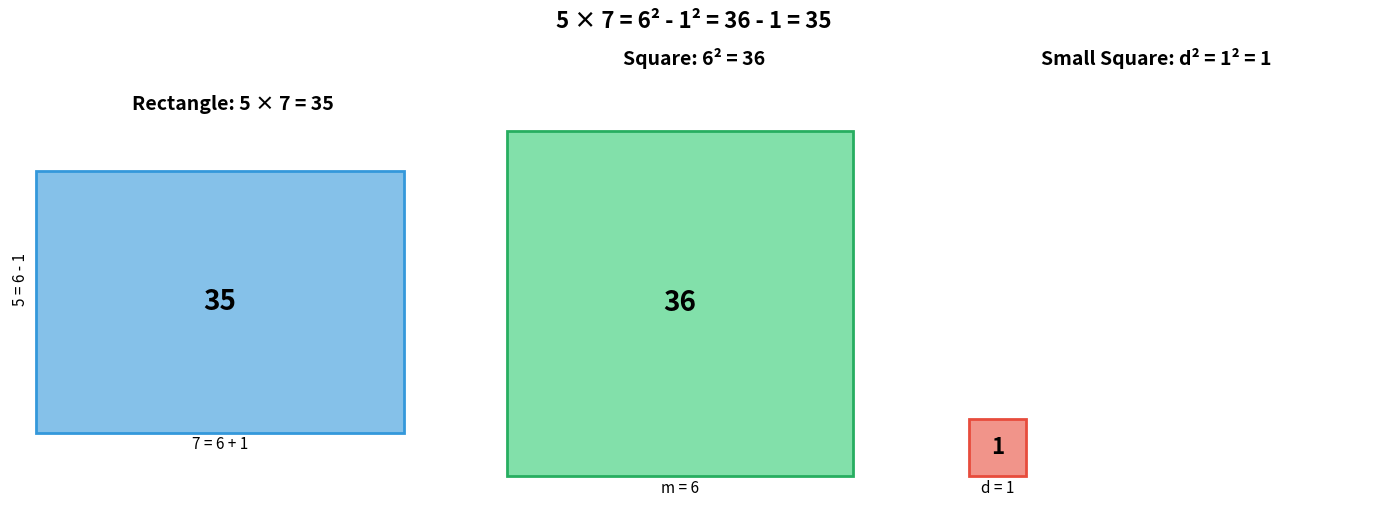
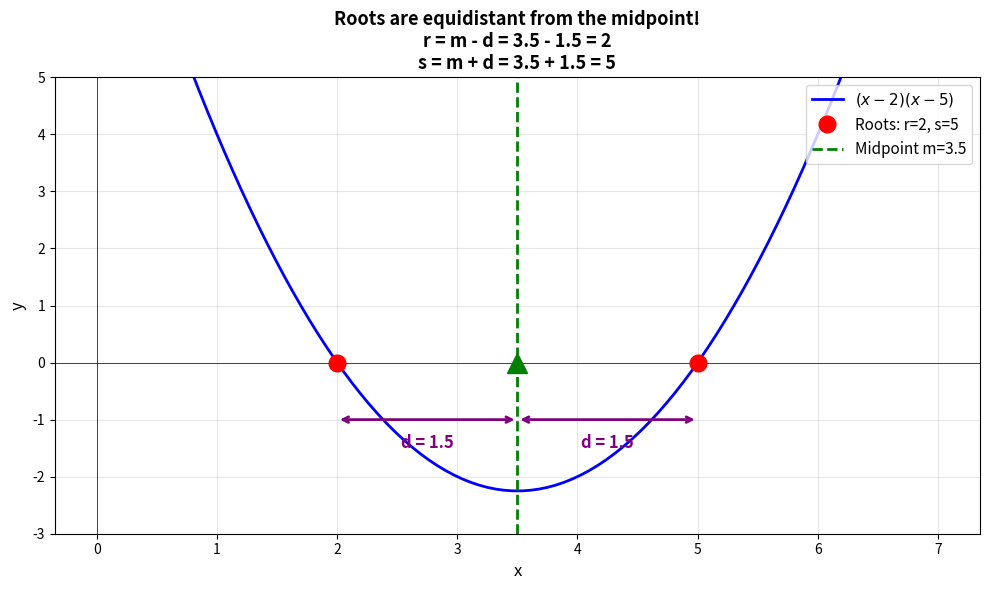
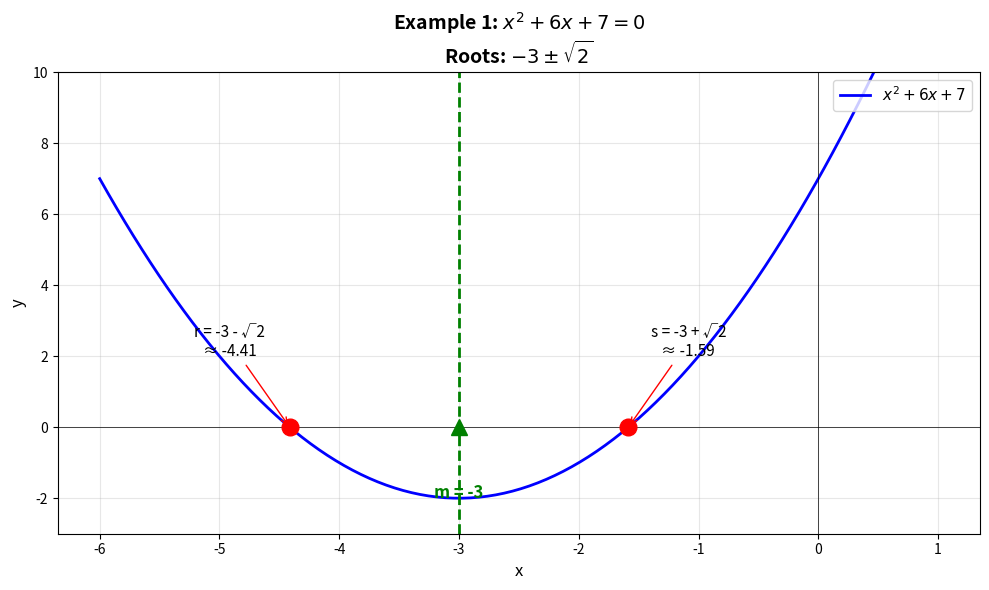
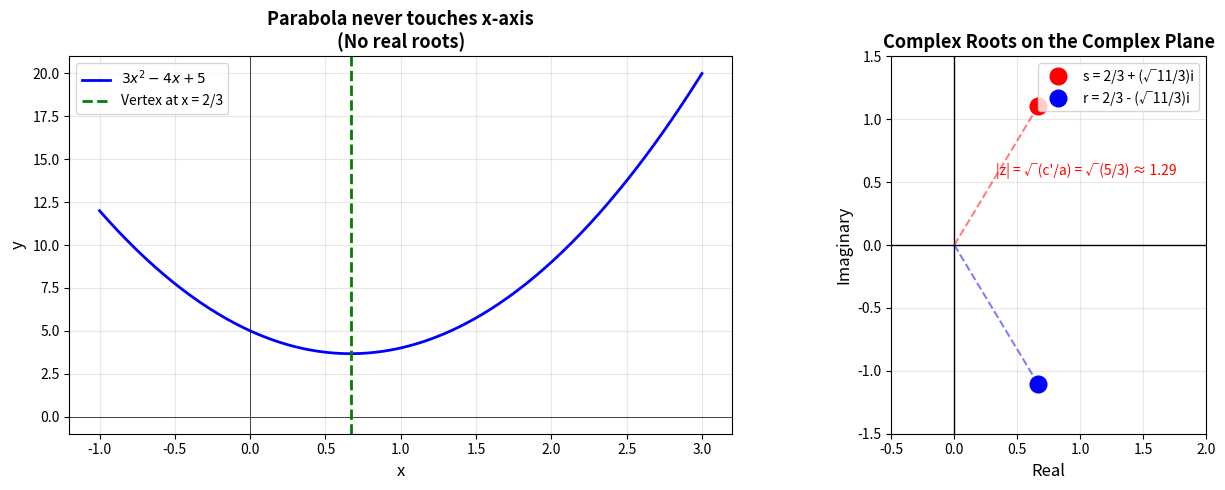
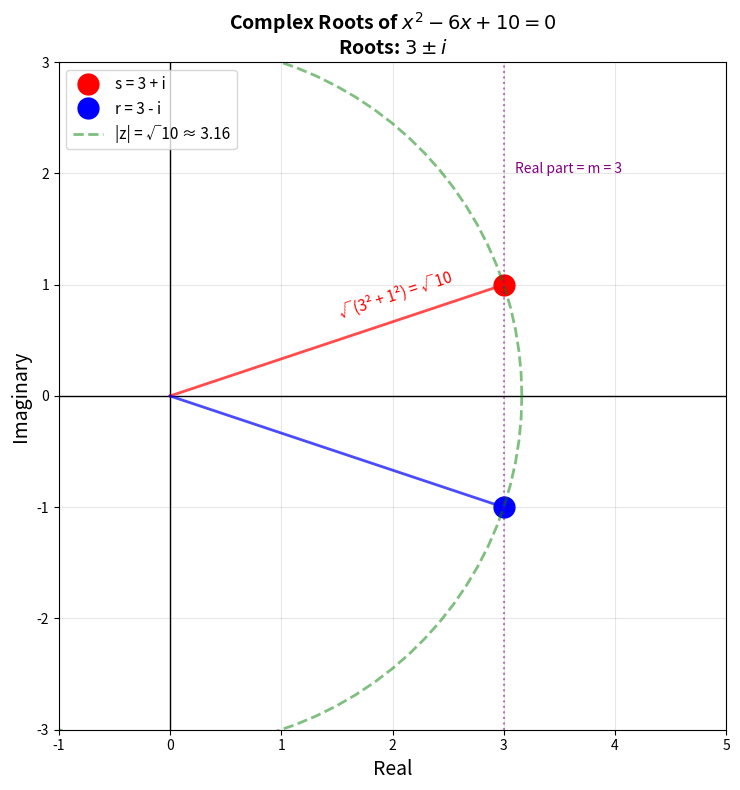
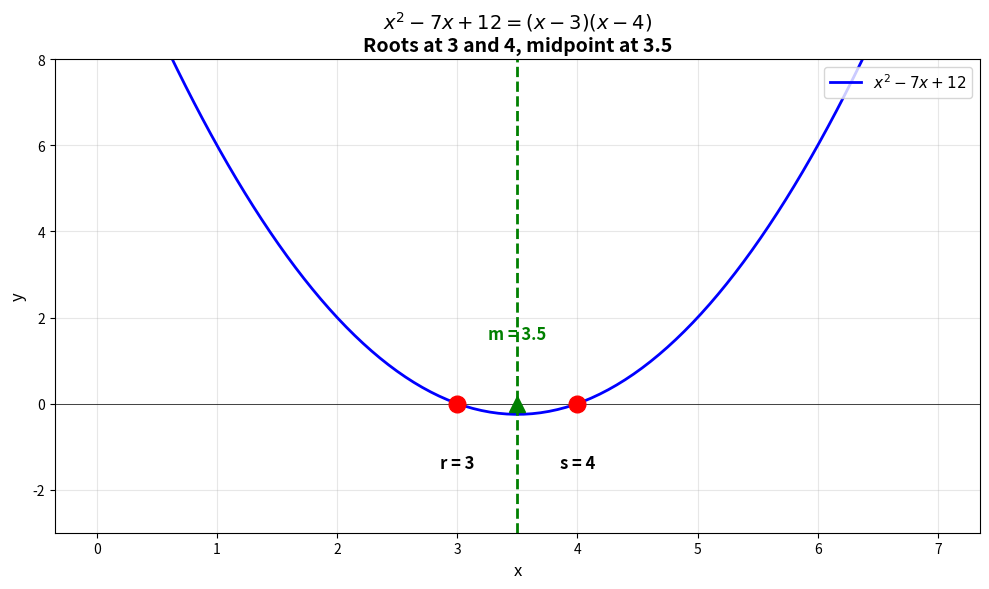
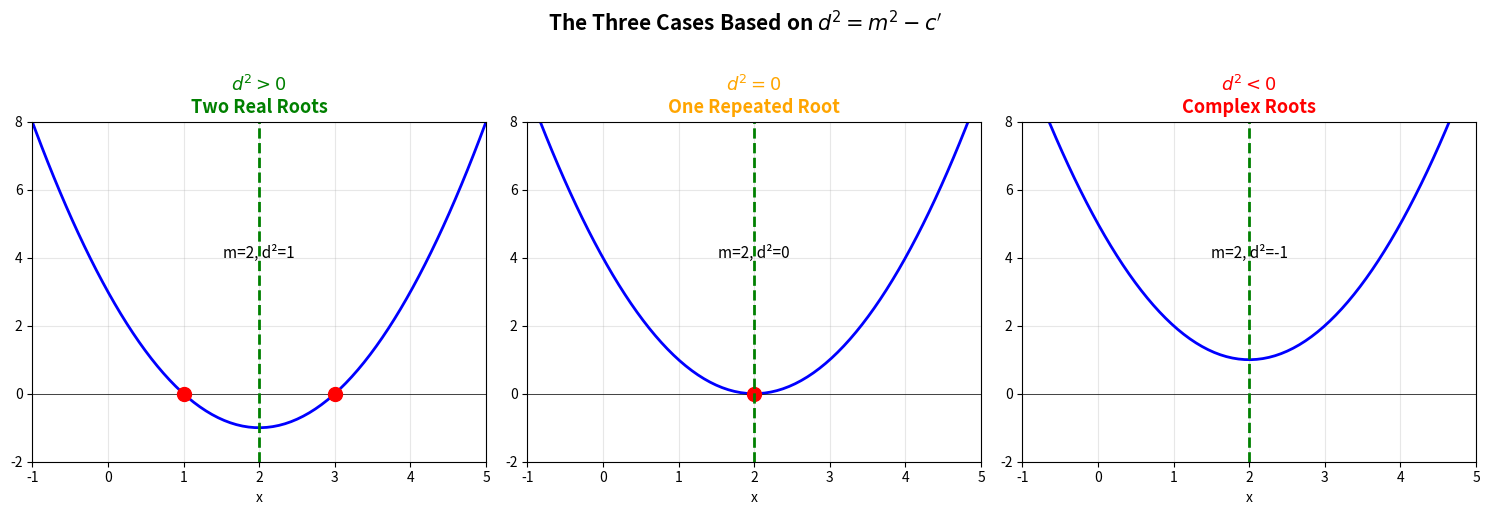

The matplotlib source for these figures, in order:
import matplotlib.pyplot as plt
import matplotlib.patches as patches
import numpy as np

# Visualize 5 × 7 = 6² - 1²
fig, axes = plt.subplots(1, 3, figsize=(14, 5))

# Left: The rectangle 5 × 7
ax1 = axes[0]
rect = patches.Rectangle((0, 0), 7, 5, linewidth=2, edgecolor='#3498db', facecolor='#85c1e9')
ax1.add_patch(rect)
ax1.set_xlim(-0.5, 8)
ax1.set_ylim(-0.5, 6)
ax1.set_aspect('equal')
ax1.set_title('Rectangle: 5 × 7 = 35', fontsize=14, fontweight='bold')
ax1.text(3.5, 2.5, '35', fontsize=20, ha='center', va='center', fontweight='bold')
ax1.text(3.5, -0.3, '7 = 6 + 1', fontsize=11, ha='center')
ax1.text(-0.3, 2.5, '5 = 6 - 1', fontsize=11, ha='center', rotation=90)
ax1.axis('off')

# Middle: The square 6²
ax2 = axes[1]
square = patches.Rectangle((0, 0), 6, 6, linewidth=2, edgecolor='#27ae60', facecolor='#82e0aa')
ax2.add_patch(square)
ax2.set_xlim(-0.5, 7)
ax2.set_ylim(-0.5, 7)
ax2.set_aspect('equal')
ax2.set_title('Square: 6² = 36', fontsize=14, fontweight='bold')
ax2.text(3, 3, '36', fontsize=20, ha='center', va='center', fontweight='bold')
ax2.text(3, -0.3, 'm = 6', fontsize=11, ha='center')
ax2.axis('off')

# Right: The small square 1²
ax3 = axes[2]
small_square = patches.Rectangle((0, 0), 1, 1, linewidth=2, edgecolor='#e74c3c', facecolor='#f1948a')
ax3.add_patch(small_square)
ax3.set_xlim(-0.5, 7)
ax3.set_ylim(-0.5, 7)
ax3.set_aspect('equal')
ax3.set_title('Small Square: d² = 1² = 1', fontsize=14, fontweight='bold')
ax3.text(0.5, 0.5, '1', fontsize=16, ha='center', va='center', fontweight='bold')
ax3.text(0.5, -0.3, 'd = 1', fontsize=11, ha='center')
ax3.axis('off')

plt.suptitle('5 × 7 = 6² - 1² = 36 - 1 = 35', fontsize=16, fontweight='bold', y=1.02)
plt.tight_layout()
plt.show()

# Visualize roots on a parabola with midpoint
fig, ax = plt.subplots(figsize=(10, 6))

# Example: roots at r=2 and s=5
r, s = 2, 5
m = (r + s) / 2  # midpoint = 3.5
d = (s - r) / 2  # distance = 1.5

x = np.linspace(0, 7, 100)
y = (x - r) * (x - s)

ax.plot(x, y, 'b-', linewidth=2, label=f'$(x-{r})(x-{s})$')
ax.axhline(y=0, color='k', linewidth=0.5)
ax.axvline(x=0, color='k', linewidth=0.5)

# Mark roots
ax.plot([r, s], [0, 0], 'ro', markersize=12, label=f'Roots: r={r}, s={s}')

# Mark midpoint
ax.axvline(x=m, color='green', linestyle='--', linewidth=2, label=f'Midpoint m={m}')
ax.plot(m, 0, 'g^', markersize=15)

# Show distance d
ax.annotate('', xy=(s, -1), xytext=(m, -1),
            arrowprops=dict(arrowstyle='<->', color='purple', lw=2))
ax.text((m + s)/2, -1.5, f'd = {d}', fontsize=12, ha='center', color='purple', fontweight='bold')

ax.annotate('', xy=(r, -1), xytext=(m, -1),
            arrowprops=dict(arrowstyle='<->', color='purple', lw=2))
ax.text((m + r)/2, -1.5, f'd = {d}', fontsize=12, ha='center', color='purple', fontweight='bold')

ax.set_xlabel('x', fontsize=12)
ax.set_ylabel('y', fontsize=12)
ax.set_title(f'Roots are equidistant from the midpoint!\nr = m - d = {m} - {d} = {r}\ns = m + d = {m} + {d} = {s}', 
             fontsize=13, fontweight='bold')
ax.legend(loc='upper right', fontsize=11)
ax.grid(True, alpha=0.3)
ax.set_ylim(-3, 5)

plt.tight_layout()
plt.show()

import numpy as np
import matplotlib.pyplot as plt

# Example 1: x² + 6x + 7 = 0
b_prime, c_prime = 6, 7

# Step 1: Midpoint
m = -b_prime / 2
print(f"Step 1: Midpoint m = -{b_prime}/2 = {m}")

# Step 2: Distance squared
d_squared = m**2 - c_prime
d = np.sqrt(d_squared)
print(f"Step 2: d² = {m}² - {c_prime} = {m**2} - {c_prime} = {d_squared}")
print(f"        d = √{d_squared} = {d:.4f}")

# Step 3: Roots
r = m - d
s = m + d
print(f"Step 3: r = {m} - √{d_squared} = {r:.4f}")
print(f"        s = {m} + √{d_squared} = {s:.4f}")

# Verify
print(f"\nVerification: (x - r)(x - s) at x=0: {r * s:.4f} (should equal c' = {c_prime})")
print(f"              -(r + s) = {-(r + s):.4f} (should equal b' = {b_prime})")

# Visualize Example 1
fig, ax = plt.subplots(figsize=(10, 6))

x = np.linspace(-6, 1, 200)
y = x**2 + 6*x + 7

ax.plot(x, y, 'b-', linewidth=2, label='$x^2 + 6x + 7$')
ax.axhline(y=0, color='k', linewidth=0.5)
ax.axvline(x=0, color='k', linewidth=0.5)

# Mark roots
ax.plot([r, s], [0, 0], 'ro', markersize=12)
ax.annotate(f'r = -3 - √2\n≈ {r:.2f}', xy=(r, 0), xytext=(r-0.5, 2),
            fontsize=11, ha='center', arrowprops=dict(arrowstyle='->', color='red'))
ax.annotate(f's = -3 + √2\n≈ {s:.2f}', xy=(s, 0), xytext=(s+0.5, 2),
            fontsize=11, ha='center', arrowprops=dict(arrowstyle='->', color='red'))

# Mark midpoint
ax.axvline(x=m, color='green', linestyle='--', linewidth=2)
ax.plot(m, 0, 'g^', markersize=12)
ax.annotate(f'm = -3', xy=(m, 0), xytext=(m, -2), fontsize=12, ha='center', 
            color='green', fontweight='bold')

ax.set_xlabel('x', fontsize=12)
ax.set_ylabel('y', fontsize=12)
ax.set_title('Example 1: $x^2 + 6x + 7 = 0$\nRoots: $-3 \pm \sqrt{2}$', fontsize=14, fontweight='bold')
ax.legend(loc='upper right', fontsize=11)
ax.grid(True, alpha=0.3)
ax.set_ylim(-3, 10)

plt.tight_layout()
plt.show()

# Example 2: 3x² - 4x + 5 = 0
a, b, c = 3, -4, 5

# Normalize
b_prime = b / a
c_prime = c / a
print(f"Normalized: x² + ({b_prime:.4f})x + {c_prime:.4f} = 0")

# Step 1: Midpoint
m = -b_prime / 2
print(f"\nStep 1: Midpoint m = {m:.4f}")

# Step 2: Distance squared
d_squared = m**2 - c_prime
print(f"Step 2: d² = {m:.4f}² - {c_prime:.4f} = {m**2:.4f} - {c_prime:.4f} = {d_squared:.4f}")

if d_squared < 0:
    print(f"\n⚠️  d² is NEGATIVE! The roots are complex.")
    d_imaginary = np.sqrt(-d_squared)
    print(f"\nStep 3: d = √({d_squared:.4f}) = {d_imaginary:.4f}i")
    print(f"        r = {m:.4f} - {d_imaginary:.4f}i")
    print(f"        s = {m:.4f} + {d_imaginary:.4f}i")
    
    # As fractions
    print(f"\nIn exact form: r, s = 2/3 ± (√11/3)i")

# Visualize complex roots on the complex plane
fig, axes = plt.subplots(1, 2, figsize=(14, 5))

# Left: The parabola (no real roots)
ax1 = axes[0]
x = np.linspace(-1, 3, 200)
y = 3*x**2 - 4*x + 5

ax1.plot(x, y, 'b-', linewidth=2, label='$3x^2 - 4x + 5$')
ax1.axhline(y=0, color='k', linewidth=0.5)
ax1.axvline(x=0, color='k', linewidth=0.5)
ax1.axvline(x=2/3, color='green', linestyle='--', linewidth=2, label=f'Vertex at x = 2/3')
ax1.set_xlabel('x', fontsize=12)
ax1.set_ylabel('y', fontsize=12)
ax1.set_title('Parabola never touches x-axis\n(No real roots)', fontsize=13, fontweight='bold')
ax1.legend(fontsize=10)
ax1.grid(True, alpha=0.3)

# Right: Complex plane
ax2 = axes[1]
m = 2/3
d_imag = np.sqrt(11)/3

ax2.axhline(y=0, color='k', linewidth=1)
ax2.axvline(x=0, color='k', linewidth=1)

# Plot complex roots
ax2.plot(m, d_imag, 'ro', markersize=12, label=f's = 2/3 + (√11/3)i')
ax2.plot(m, -d_imag, 'bo', markersize=12, label=f'r = 2/3 - (√11/3)i')

# Draw lines from origin
ax2.plot([0, m], [0, d_imag], 'r--', alpha=0.5)
ax2.plot([0, m], [0, -d_imag], 'b--', alpha=0.5)

# Show the distance from origin (modulus)
modulus = np.sqrt(m**2 + d_imag**2)
ax2.annotate(f'|z| = √(c\'/a) = √(5/3) ≈ {modulus:.2f}', 
             xy=(m/2, d_imag/2), fontsize=10, color='red')

ax2.set_xlabel('Real', fontsize=12)
ax2.set_ylabel('Imaginary', fontsize=12)
ax2.set_title('Complex Roots on the Complex Plane', fontsize=13, fontweight='bold')
ax2.legend(loc='upper right', fontsize=10)
ax2.grid(True, alpha=0.3)
ax2.set_xlim(-0.5, 2)
ax2.set_ylim(-1.5, 1.5)
ax2.set_aspect('equal')

plt.tight_layout()
plt.show()

# Example 3: x² - 6x + 10 = 0
b_prime, c_prime = -6, 10

m = -b_prime / 2
d_squared = m**2 - c_prime

print(f"Midpoint: m = {m}")
print(f"d² = {m}² - {c_prime} = {d_squared}")
print(f"\nRoots: {m} ± √{d_squared} = {m} ± i")
print(f"       r = {m} - i")
print(f"       s = {m} + i")

# The modulus
print(f"\nModulus |z| = √({m}² + 1²) = √{m**2 + 1} = √10 ≈ {np.sqrt(10):.3f}")

# Visualize complex roots 3 ± i on the complex plane
fig, ax = plt.subplots(figsize=(8, 8))

ax.axhline(y=0, color='k', linewidth=1)
ax.axvline(x=0, color='k', linewidth=1)

# Plot the complex roots
ax.plot(3, 1, 'ro', markersize=15, label='s = 3 + i')
ax.plot(3, -1, 'bo', markersize=15, label='r = 3 - i')

# Draw the modulus (distance from origin)
theta = np.linspace(0, 2*np.pi, 100)
r_circle = np.sqrt(10)
ax.plot(r_circle * np.cos(theta), r_circle * np.sin(theta), 'g--', 
        alpha=0.5, linewidth=2, label=f'|z| = √10 ≈ {r_circle:.2f}')

# Lines from origin to roots
ax.plot([0, 3], [0, 1], 'r-', linewidth=2, alpha=0.7)
ax.plot([0, 3], [0, -1], 'b-', linewidth=2, alpha=0.7)

# Annotations
ax.annotate('√(3² + 1²) = √10', xy=(1.5, 0.7), fontsize=11, color='red', rotation=18)

ax.set_xlabel('Real', fontsize=14)
ax.set_ylabel('Imaginary', fontsize=14)
ax.set_title('Complex Roots of $x^2 - 6x + 10 = 0$\nRoots: $3 \pm i$', 
             fontsize=14, fontweight='bold')
ax.legend(loc='upper left', fontsize=11)
ax.grid(True, alpha=0.3)
ax.set_xlim(-1, 5)
ax.set_ylim(-3, 3)
ax.set_aspect('equal')

# Mark the real axis projection
ax.axvline(x=3, color='purple', linestyle=':', alpha=0.5)
ax.text(3.1, 2, 'Real part = m = 3', fontsize=10, color='purple')

plt.tight_layout()
plt.show()

# Example 4: x² - 7x + 12 = 0
b_prime, c_prime = -7, 12

m = -b_prime / 2
d_squared = m**2 - c_prime
d = np.sqrt(d_squared)

print(f"Step 1: m = {m}")
print(f"Step 2: d² = {m}² - {c_prime} = {m**2} - {c_prime} = {d_squared}")
print(f"        d = {d}")
print(f"Step 3: r = {m} - {d} = {m - d}")
print(f"        s = {m} + {d} = {m + d}")

# Visualize
fig, ax = plt.subplots(figsize=(10, 6))

x = np.linspace(0, 7, 200)
y = x**2 - 7*x + 12

ax.plot(x, y, 'b-', linewidth=2, label='$x^2 - 7x + 12$')
ax.axhline(y=0, color='k', linewidth=0.5)

# Mark roots
ax.plot([3, 4], [0, 0], 'ro', markersize=12)
ax.annotate('r = 3', xy=(3, 0), xytext=(3, -1.5), fontsize=12, ha='center', fontweight='bold')
ax.annotate('s = 4', xy=(4, 0), xytext=(4, -1.5), fontsize=12, ha='center', fontweight='bold')

# Mark midpoint
ax.axvline(x=3.5, color='green', linestyle='--', linewidth=2)
ax.plot(3.5, 0, 'g^', markersize=12)
ax.annotate('m = 3.5', xy=(3.5, 0), xytext=(3.5, 1.5), fontsize=12, 
            ha='center', color='green', fontweight='bold')

ax.set_xlabel('x', fontsize=12)
ax.set_ylabel('y', fontsize=12)
ax.set_title('$x^2 - 7x + 12 = (x-3)(x-4)$\nRoots at 3 and 4, midpoint at 3.5', 
             fontsize=14, fontweight='bold')
ax.legend(loc='upper right', fontsize=11)
ax.grid(True, alpha=0.3)
ax.set_ylim(-3, 8)

plt.tight_layout()
plt.show()

# Visualize the three cases
fig, axes = plt.subplots(1, 3, figsize=(15, 5))

x = np.linspace(-2, 6, 200)

# Case 1: d² > 0 (two real roots)
ax1 = axes[0]
y1 = x**2 - 4*x + 3  # roots at 1 and 3
ax1.plot(x, y1, 'b-', linewidth=2)
ax1.axhline(y=0, color='k', linewidth=0.5)
ax1.plot([1, 3], [0, 0], 'ro', markersize=10)
ax1.axvline(x=2, color='green', linestyle='--', linewidth=2)
ax1.set_title('$d^2 > 0$\nTwo Real Roots', fontsize=13, fontweight='bold', color='green')
ax1.set_xlabel('x')
ax1.grid(True, alpha=0.3)
ax1.text(2, 4, 'm=2, d²=1', fontsize=11, ha='center')

# Case 2: d² = 0 (one repeated root)
ax2 = axes[1]
y2 = x**2 - 4*x + 4  # root at 2 (repeated)
ax2.plot(x, y2, 'b-', linewidth=2)
ax2.axhline(y=0, color='k', linewidth=0.5)
ax2.plot([2], [0], 'ro', markersize=10)
ax2.axvline(x=2, color='green', linestyle='--', linewidth=2)
ax2.set_title('$d^2 = 0$\nOne Repeated Root', fontsize=13, fontweight='bold', color='orange')
ax2.set_xlabel('x')
ax2.grid(True, alpha=0.3)
ax2.text(2, 4, 'm=2, d²=0', fontsize=11, ha='center')

# Case 3: d² < 0 (complex roots)
ax3 = axes[2]
y3 = x**2 - 4*x + 5  # no real roots
ax3.plot(x, y3, 'b-', linewidth=2)
ax3.axhline(y=0, color='k', linewidth=0.5)
ax3.axvline(x=2, color='green', linestyle='--', linewidth=2)
ax3.set_title('$d^2 < 0$\nComplex Roots', fontsize=13, fontweight='bold', color='red')
ax3.set_xlabel('x')
ax3.grid(True, alpha=0.3)
ax3.text(2, 4, 'm=2, d²=-1', fontsize=11, ha='center')

for ax in axes:
    ax.set_ylim(-2, 8)
    ax.set_xlim(-1, 5)

plt.suptitle('The Three Cases Based on $d^2 = m^2 - c\'$', fontsize=15, fontweight='bold', y=1.02)
plt.tight_layout()
plt.show()

def solve_quadratic_simple(b_prime, c_prime, verbose=True):
    """
    Solve x² + b'x + c' = 0 using the simpler quadratic formula.
    
    Returns (r, s) - the two roots (may be complex).
    """
    # Step 1: Midpoint
    m = -b_prime / 2
    
    # Step 2: Distance squared
    d_squared = m**2 - c_prime
    
    # Step 3: Roots
    if d_squared >= 0:
        d = np.sqrt(d_squared)
        r = m - d
        s = m + d
    else:
        d_imag = np.sqrt(-d_squared)
        r = complex(m, -d_imag)
        s = complex(m, d_imag)
    
    if verbose:
        print(f"Equation: x² + ({b_prime})x + {c_prime} = 0")
        print(f"Midpoint: m = {m}")
        print(f"Distance²: d² = {d_squared}")
        print(f"Roots: r = {r}, s = {s}")
    
    return r, s

# Test it!
print("=" * 50)
solve_quadratic_simple(6, 7)      # x² + 6x + 7 = 0
print("=" * 50)
solve_quadratic_simple(-7, 12)    # x² - 7x + 12 = 0
print("=" * 50)
solve_quadratic_simple(-6, 10)    # x² - 6x + 10 = 0
